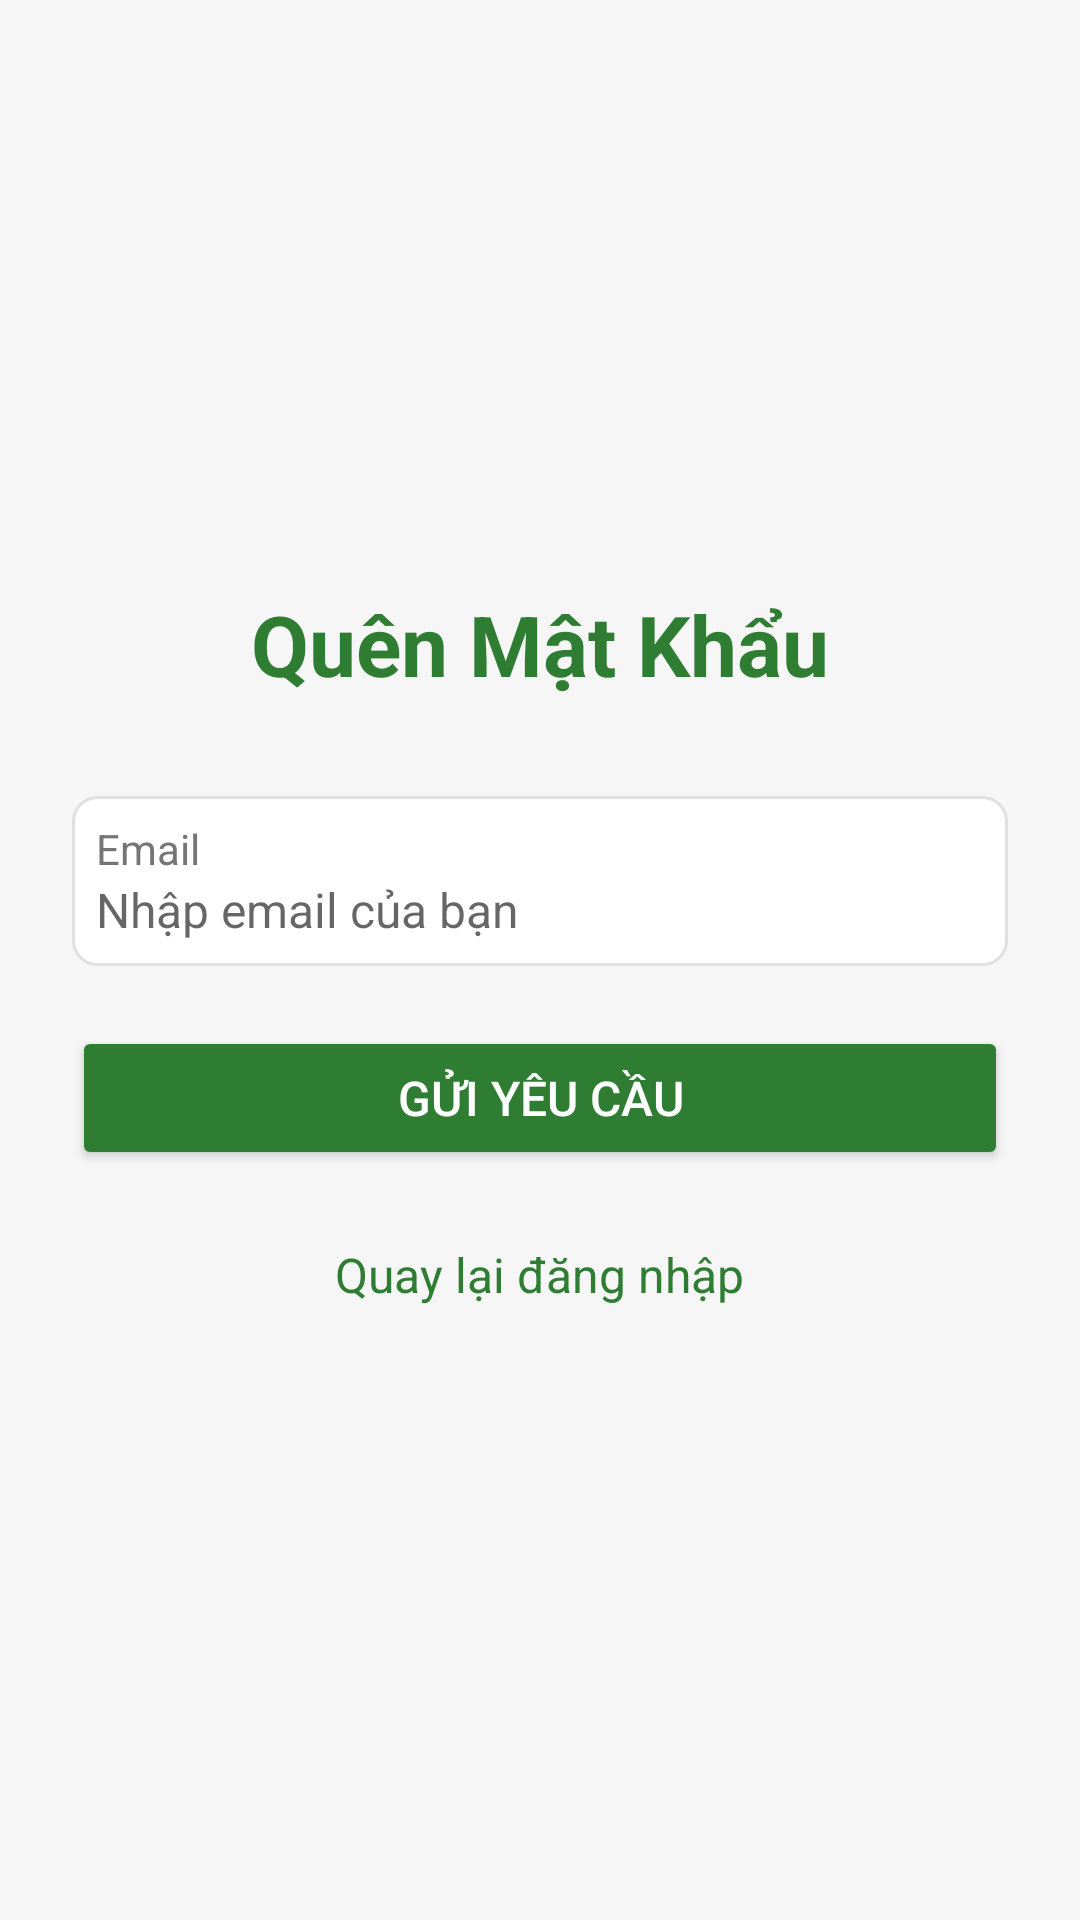

Reconstruct the res/layout file that produces this screen, plus the resources it refers to.
<!-- AndroidManifest.xml: application theme Theme.AppCompat.Light -->
<!-- res/layout/activity_forgot_password.xml -->
<?xml version="1.0" encoding="utf-8"?>
<LinearLayout xmlns:android="http://schemas.android.com/apk/res/android"
    xmlns:app="http://schemas.android.com/apk/res-auto"
    xmlns:tools="http://schemas.android.com/tools"
    android:id="@+id/main"
    android:layout_width="match_parent"
    android:layout_height="match_parent"
    android:orientation="vertical"
    android:background="#F5F6F5"
    android:padding="24dp"
    android:gravity="center"
    tools:context=".Pages.ForgotPasswordActivity">

    
    <TextView
        android:layout_width="wrap_content"
        android:layout_height="wrap_content"
        android:text="Quên Mật Khẩu"
        android:textSize="28sp"
        android:textStyle="bold"
        android:textColor="#2E7D32"
        android:layout_marginBottom="32dp"/>

    
    <LinearLayout
        android:layout_width="match_parent"
        android:layout_height="wrap_content"
        android:orientation="vertical"
        android:background="@drawable/edittext_background"
        android:padding="8dp"
        android:layout_marginBottom="20dp">

        <TextView
            android:layout_width="wrap_content"
            android:layout_height="wrap_content"
            android:text="Email"
            android:textColor="#757575"
            android:textSize="14sp"/>

        <EditText
            android:id="@+id/email_input"
            android:layout_width="match_parent"
            android:layout_height="wrap_content"
            android:inputType="textEmailAddress"
            android:background="@null"
            android:textColor="#212121"
            android:textSize="16sp"
            android:hint="Nhập email của bạn"/>
    </LinearLayout>

    
    <Button
        android:id="@+id/send_request_button"
        android:layout_width="match_parent"
        android:layout_height="wrap_content"
        android:text="Gửi yêu cầu"
        android:textSize="16sp"
        android:textColor="#FFFFFF"
        android:backgroundTint="#2E7D32"
        android:layout_marginBottom="16dp"/>

    
    <TextView
        android:id="@+id/back_to_login_button"
        android:layout_width="wrap_content"
        android:layout_height="wrap_content"
        android:text="Quay lại đăng nhập"
        android:textSize="16sp"
        android:textColor="#2E7D32"
        android:padding="8dp"
        android:clickable="true"
        android:focusable="true"/>

</LinearLayout>
<!-- resources referenced by this layout -->
<resources>
  <!-- drawable edittext_background (drawable) -->
  <?xml version="1.0" encoding="utf-8"?>
  <shape xmlns:android="http://schemas.android.com/apk/res/android">
      
      <solid android:color="#FFFFFF"/>
      
      <corners android:radius="8dp"/>
      
      <stroke
          android:width="1dp"
          android:color="#E0E0E0"/>
  </shape>
</resources>
